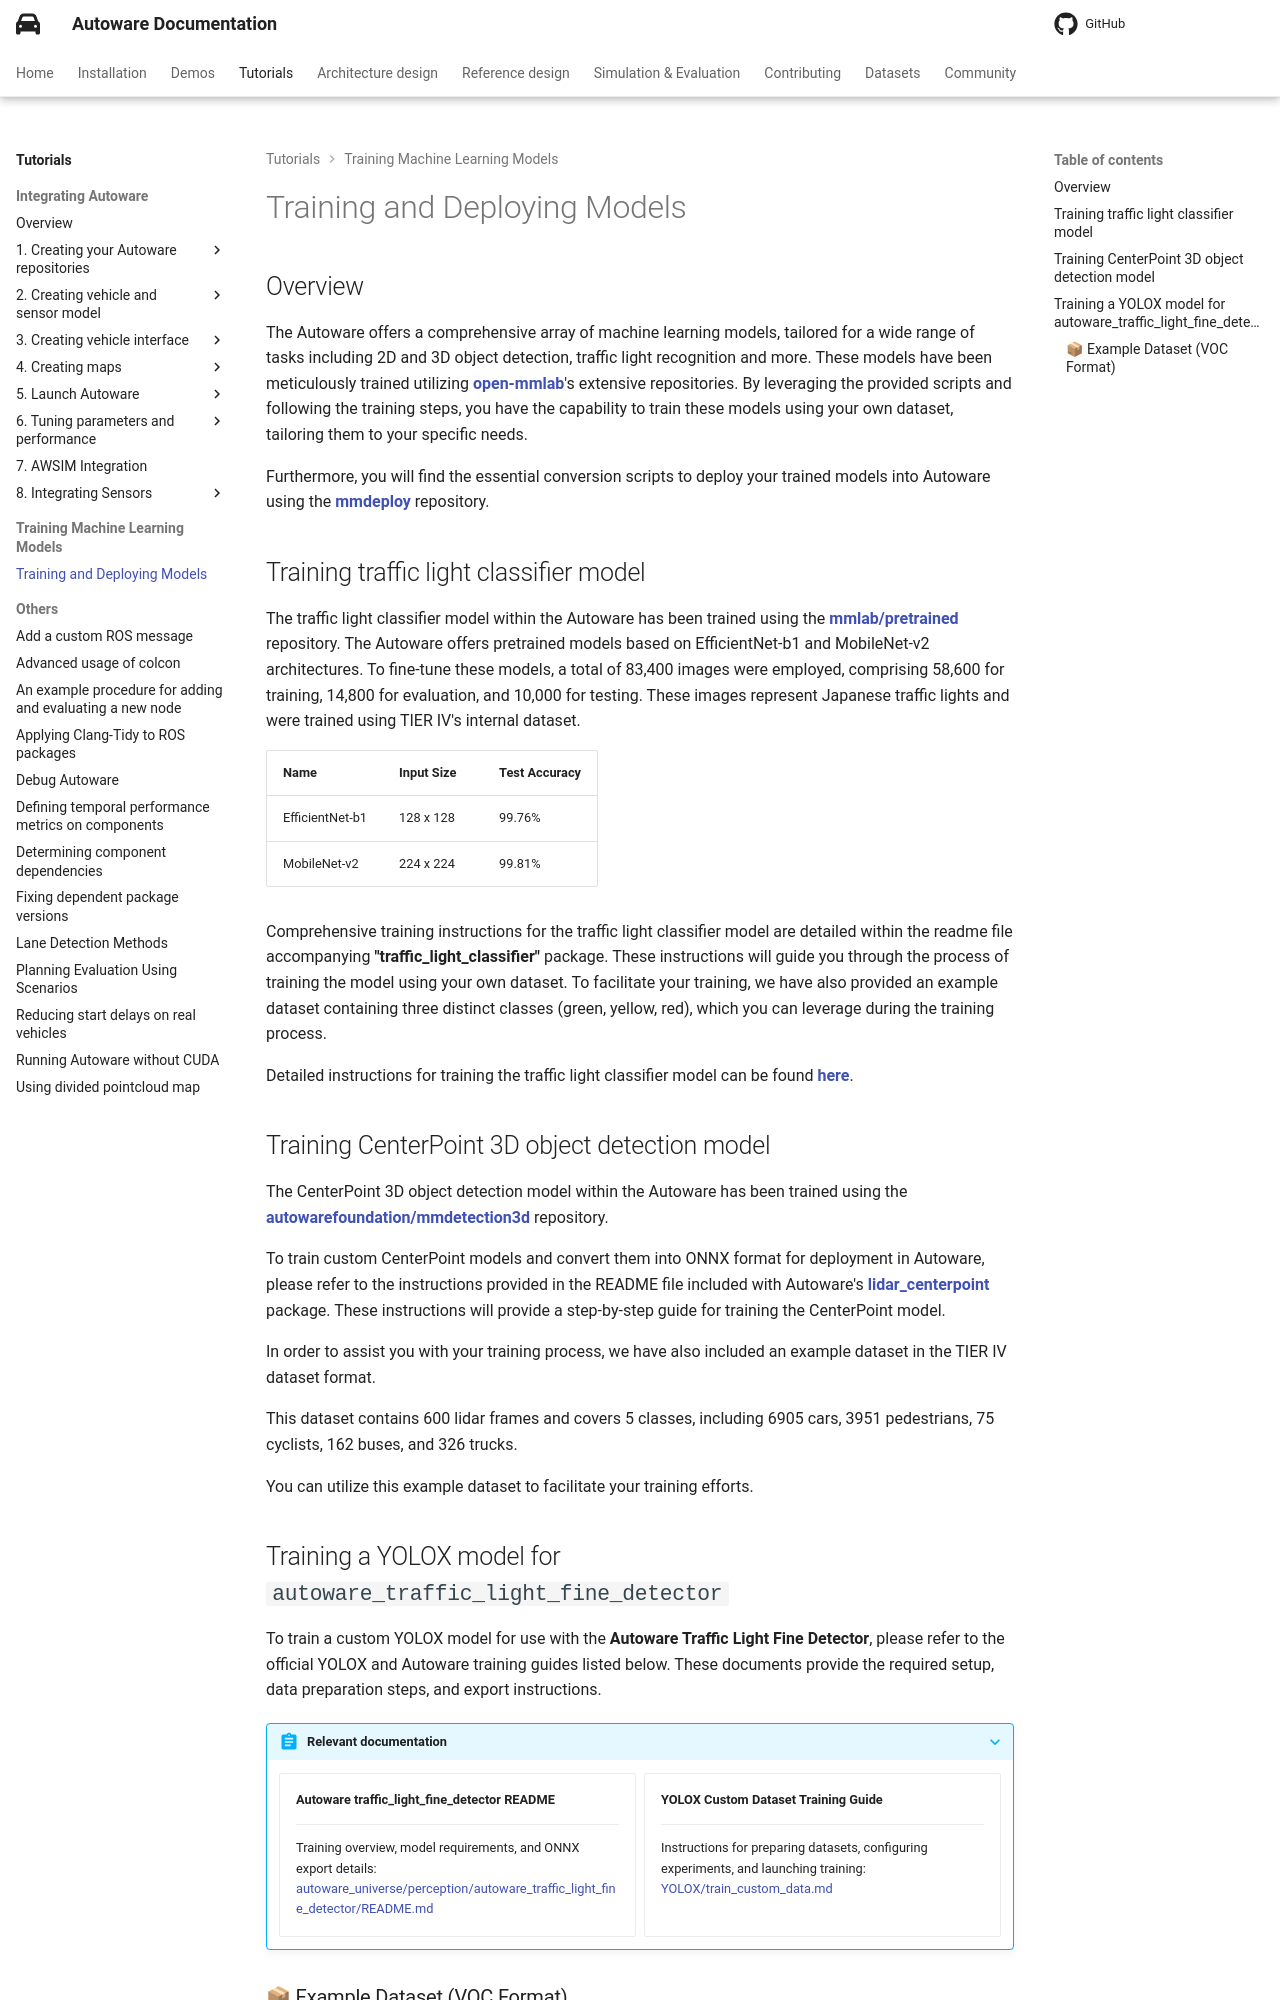

repository: autowarefoundation/autoware-documentation · page: pr-803/tutorials/training-machine-learning-models/training-models/index.html · generator: mkdocs

# Training and Deploying Models

## Overview

The Autoware offers a comprehensive array of machine learning models, tailored for a wide range of tasks including 2D and 3D object detection,
traffic light recognition and more. These models have been meticulously trained utilizing **[open-mmlab](https://github.com/open-mmlab)**'s extensive repositories.
By leveraging the provided scripts and following the training steps, you have the capability to train these models using your own dataset,
tailoring them to your specific needs.

Furthermore, you will find the essential conversion scripts to deploy your trained models into Autoware using the **[mmdeploy](https://github.com/open-mmlab/mmdeploy)** repository.

## Training traffic light classifier model

The traffic light classifier model within the Autoware has been trained using the **[mmlab/pretrained](https://github.com/open-mmlab/mmpretrain)** repository.
The Autoware offers pretrained models based on EfficientNet-b1 and MobileNet-v2 architectures.
To fine-tune these models, a total of 83,400 images were employed, comprising 58,600 for training,
14,800 for evaluation, and 10,000 for testing. These images represent Japanese traffic lights and were trained using TIER IV's internal dataset.

| Name            | Input Size | Test Accuracy |
| --------------- | ---------- | ------------- |
| EfficientNet-b1 | 128 x 128  | 99.76%        |
| MobileNet-v2    | 224 x 224  | 99.81%        |

Comprehensive training instructions for the traffic light classifier model are detailed within
the readme file accompanying **"traffic_light_classifier"** package. These instructions will guide you through
the process of training the model using your own dataset. To facilitate your training, we have also provided
an example dataset containing three distinct classes (green, yellow, red), which you can leverage during the training process.

Detailed instructions for training the traffic light classifier model can be found **[here](https://github.com/autowarefoundation/autoware_universe/blob/main/perception/autoware_traffic_light_classifier/README.md)**.

## Training CenterPoint 3D object detection model

The CenterPoint 3D object detection model within the Autoware has been trained using the **[autowarefoundation/mmdetection3d](https://github.com/autowarefoundation/mmdetection3d/blob/main/projects/AutowareCenterPoint/README.md)** repository.

To train custom CenterPoint models and convert them into ONNX format for deployment in Autoware, please refer to the instructions provided in the README file included with Autoware's
**[lidar_centerpoint](https://autowarefoundation.github.io/autoware_universe/main/perception/autoware_lidar_centerpoint/)** package. These instructions will provide a step-by-step guide for training the CenterPoint model.

In order to assist you with your training process, we have also included an example dataset in the TIER IV dataset format.

This dataset contains 600 lidar frames and covers 5 classes, including 6905 cars, 3951 pedestrians, 75 cyclists, 162 buses, and 326 trucks.

You can utilize this example dataset to facilitate your training efforts.
